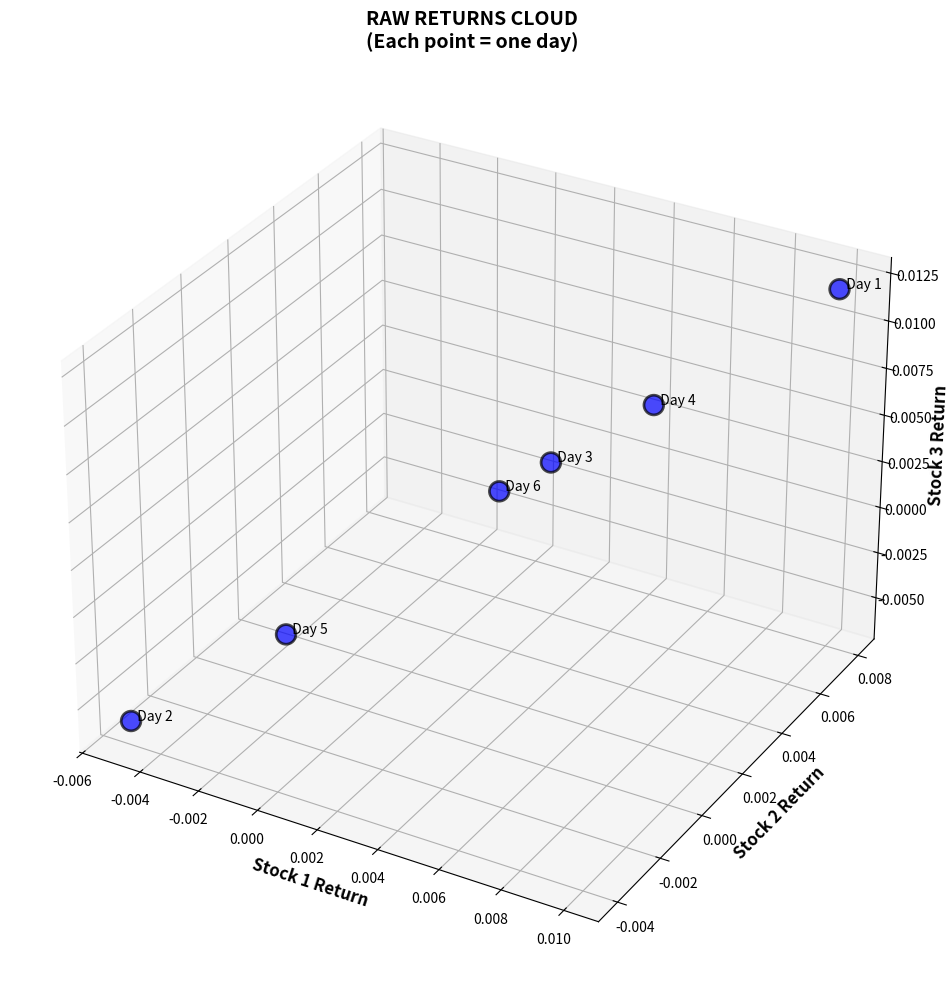

Write the Python code that produced this figure.
import numpy as np
import matplotlib.pyplot as plt
from mpl_toolkits.mplot3d import Axes3D

# ============================================================
# PART 1: RAW RETURNS - FOUNDATION OF PCA
# ============================================================

# Sample data: 6 days, 3 stocks
returns = np.array([
    [0.01,   0.008,  0.012],   # Day 1
    [-0.005, -0.004, -0.006],  # Day 2
    [0.004,  0.003,  0.005],   # Day 3
    [0.006,  0.005,  0.007],   # Day 4
    [-0.002, -0.001, -0.003],  # Day 5
    [0.003,  0.002,  0.004]    # Day 6
])

print("="*60)
print("RAW RETURNS MATRIX")
print("="*60)
print("Shape:", returns.shape)
print("(Rows=Days, Columns=Stocks)")
print("\n", returns)

# Diagnostic checks
print("\n" + "="*60)
print("DATA QUALITY CHECKS")
print("="*60)
print(f"Missing values: {np.isnan(returns).sum()}")
print(f"Min return: {returns.min():.4f} ({returns.min()*100:.2f}%)")
print(f"Max return: {returns.max():.4f} ({returns.max()*100:.2f}%)")

stock_variances = returns.var(axis=0)
print(f"\nStock variances: {stock_variances}")

print("\nPer-Stock Statistics:")
for i in range(returns.shape[1]):
    print(f"Stock {i+1}: Mean={returns[:,i].mean():.4f}, Std={returns[:,i].std():.4f}")
print("="*60)

# Visualize
fig = plt.figure(figsize=(12, 10))
ax = fig.add_subplot(111, projection="3d")

ax.scatter(
    returns[:, 0], returns[:, 1], returns[:, 2],
    s=200, c='blue', alpha=0.7, edgecolors='black', linewidths=2
)

for i in range(len(returns)):
    ax.text(
        returns[i, 0], returns[i, 1], returns[i, 2], 
        f'  Day {i+1}', fontsize=10
    )

ax.set_xlabel('Stock 1 Return', fontsize=12, fontweight='bold')
ax.set_ylabel('Stock 2 Return', fontsize=12, fontweight='bold')
ax.set_zlabel('Stock 3 Return', fontsize=12, fontweight='bold')
ax.set_title('RAW RETURNS CLOUD\n(Each point = one day)', fontsize=14, fontweight='bold')
ax.grid(True, alpha=0.3)

plt.tight_layout()
plt.show()

